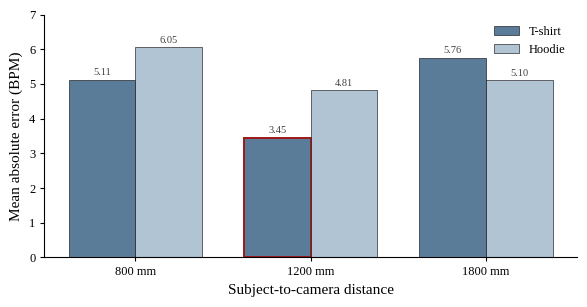

Python code for this plot:
#!/usr/bin/env python3
"""Figure 4.2 — Per-condition MAE (distance x clothing). Data from Table 4.2."""
import matplotlib.pyplot as plt
import numpy as np
import os

plt.rcParams.update({
    'font.family': 'serif',
    'font.serif': ['Linux Libertine', 'Liberation Serif', 'DejaVu Serif'],
    'font.size': 11,
    'axes.labelsize': 11,
    'axes.titlesize': 11,
    'xtick.labelsize': 9,
    'ytick.labelsize': 9,
    'legend.fontsize': 9,
    'savefig.dpi': 300,
    'savefig.bbox': 'tight',
})

OUTDIR = r"C:\Projects\thesis\thesis_latex\images"
os.makedirs(OUTDIR, exist_ok=True)

# Table 4.2 — mean MAE per cell
distances = ['800 mm', '1200 mm', '1800 mm']
tshirt = [5.11, 3.45, 5.76]
hoodie = [6.05, 4.81, 5.10]

C_TSHIRT = "#5b7c99"   # slate blue-grey (matches per-subject fig)
C_HOODIE = "#b0c4d4"   # lighter tint

x = np.arange(len(distances))
w = 0.38

fig, ax = plt.subplots(figsize=(6.0, 3.2))
b1 = ax.bar(x - w/2, tshirt, w, label='T-shirt', color=C_TSHIRT,
            edgecolor='black', linewidth=0.4)
b2 = ax.bar(x + w/2, hoodie, w, label='Hoodie', color=C_HOODIE,
            edgecolor='black', linewidth=0.4)

# Highlight baseline (1200 mm T-shirt) with a red edge
b1[1].set_edgecolor('#a01818')
b1[1].set_linewidth(1.4)

# value labels
for bars in (b1, b2):
    for bar in bars:
        h = bar.get_height()
        ax.text(bar.get_x() + bar.get_width()/2, h + 0.08, f'{h:.2f}',
                ha='center', va='bottom', fontsize=7.5, color='0.25')

ax.set_xticks(x)
ax.set_xticklabels(distances)
ax.set_ylabel('Mean absolute error (BPM)')
ax.set_xlabel('Subject-to-camera distance')
ax.set_ylim(0, 7)
ax.legend(frameon=False, loc='upper right')
ax.spines['top'].set_visible(False)
ax.spines['right'].set_visible(False)
ax.tick_params(axis='both', length=3)

fig.tight_layout()
fig.savefig(os.path.join(OUTDIR, 'fig_per_condition_mae.pdf'))
fig.savefig(os.path.join(OUTDIR, 'fig_per_condition_mae.png'), dpi=150)
print(f"saved to {OUTDIR}")
